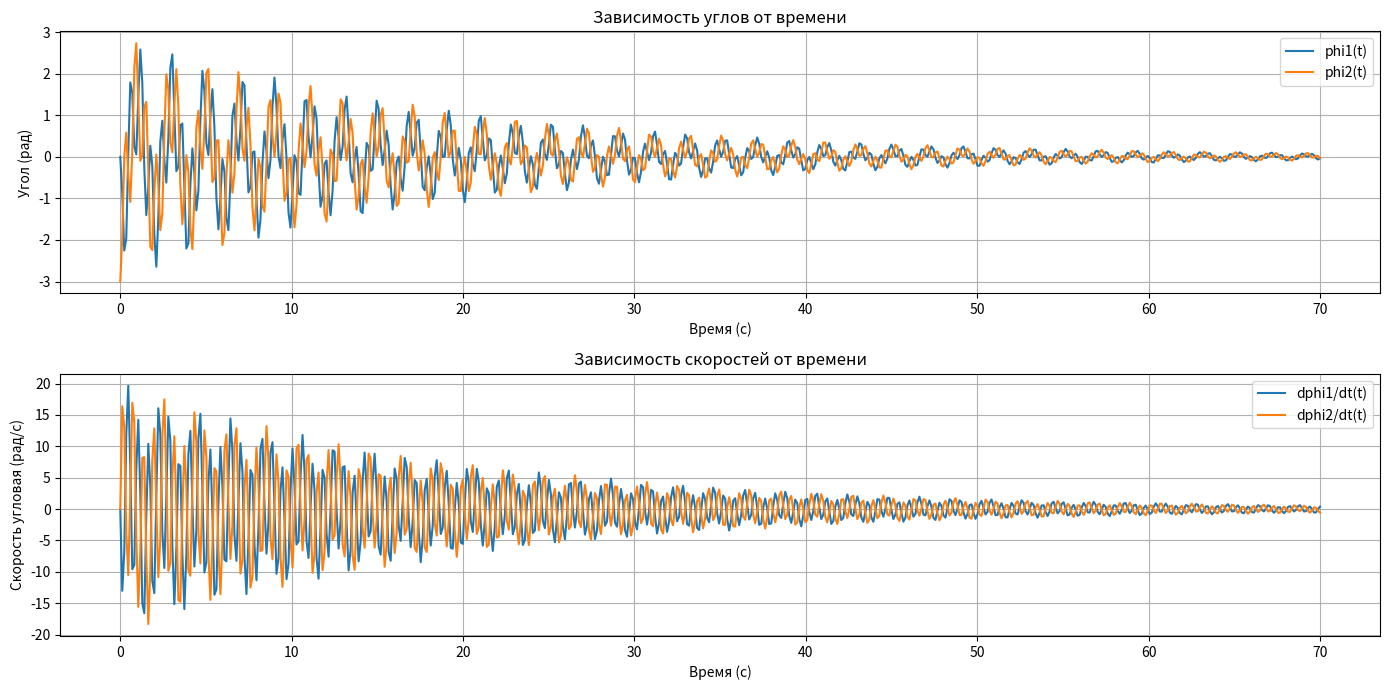
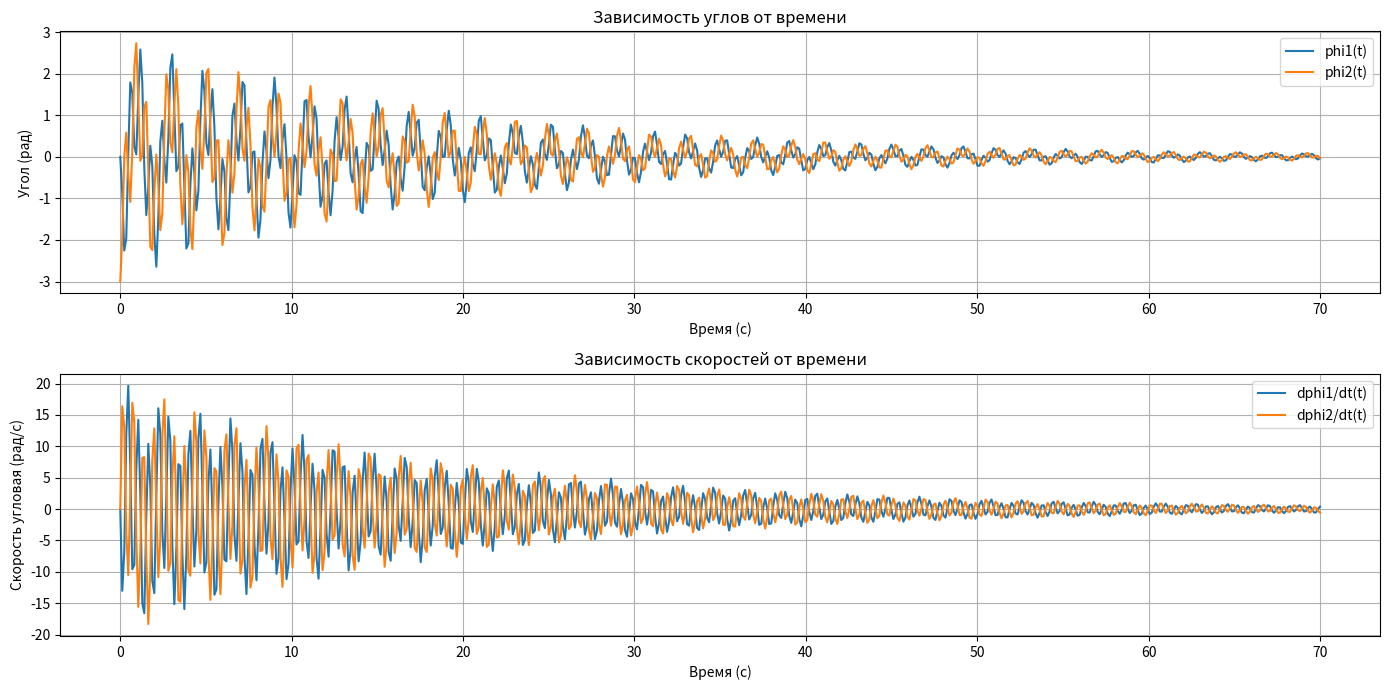

The script that saved these images, in order:
import numpy as np 
from scipy.integrate import odeint 
import matplotlib.pyplot as plt 
from scipy.linalg import eigh 
 
# Параметры маятников и пружины 
m = 1.0  # масса маятников 
L = 1.0  # длина подвеса 
g = 9.81  # ускорение свободного падения 
k = 100.0  # коэффициент жесткости пружины 
L1 = 0.5  # расстояние до точки крепления пружины 
beta = 0.1  # коэффициент затухания 
 
# Начальные условия: phi1, dphi1/dt, phi2, dphi2/dt 
initial = [0, 0, -3, 0]  # начальные углы и скорости 
 
# Функция правой части системы уравнений 
def dpendulum_dt(Y, t, m, L, g, k, L1, beta): 
    phi1, omega1, phi2, omega2 = Y 
     
    # Система уравнений 
    dphi1_dt = omega1 
    dphi2_dt = omega2 
    domega1_dt = -(g/L)*phi1 - (beta/(m*L))*omega1 + (k*L1/(m*L**2))*(phi2 - phi1) 
    domega2_dt = -(g/L)*phi2 - (beta/(m*L))*omega2 + (k*L1/(m*L**2))*(phi1 - phi2) 
     
    return [dphi1_dt, domega1_dt, dphi2_dt, domega2_dt] 
 
# временной интервал интегрирования (для зависимость от времени) 
t = np.linspace(0, 70, 600) 
 
# решение системы уравнений 
solution = odeint(dpendulum_dt, initial, t, args=(m, L, g, k, L1, beta)) 
 
# разделение решения на компоненты 
phi1, omega1, phi2, omega2 = solution.T 
 
# построение графиков 
plt.figure(figsize=(14, 7)) 
 
# график углов как функция времени 
plt.subplot(2, 1, 1) 
plt.plot(t, phi1, label='phi1(t)') 
plt.plot(t, phi2, label='phi2(t)') 
plt.title('Зависимость углов от времени') 
plt.xlabel('Время (с)') 
plt.ylabel('Угол (рад)') 
plt.legend() 
plt.grid() 
 
# гррафик скоростей как функция времени 
plt.subplot(2, 1, 2) 
plt.plot(t, omega1, label='dphi1/dt(t)') 
plt.plot(t, omega2, label='dphi2/dt(t)') 
plt.title('Зависимость скоростей от времени') 
plt.xlabel('Время (с)') 
plt.ylabel('Скорость угловая (рад/с)') 
plt.legend() 
plt.grid() 
 
# отображение графиков 
plt.tight_layout() 
plt.show() 
 
plt.figure(figsize=(14, 7)) 
 
# график углов как функция времени 
plt.subplot(2, 1, 1) 
plt.plot(t, phi1, label='phi1(t)') 
plt.plot(t, phi2, label='phi2(t)') 
plt.title('Зависимость углов от времени') 
plt.xlabel('Время (с)') 
plt.ylabel('Угол (рад)') 
plt.legend() 
plt.grid() 
 
plt.subplot(2, 1, 2) 
plt.plot(t, omega1, label='dphi1/dt(t)') 
plt.plot(t, omega2, label='dphi2/dt(t)') 
plt.title('Зависимость скоростей от времени') 
plt.xlabel('Время (с)') 
plt.ylabel('Скорость угловая (рад/с)') 
plt.legend() 
plt.grid() 
 
plt.tight_layout() 
 
filename = "pendulum_motion.png" 
 
plt.savefig(filename) 
 
# Матрица жесткости системы, K 
K = np.array([[k*L1 + m*g*L, -k*L1], 
              [-k*L1, k*L1 + m*g*L]]) 
 
# Матрица массы системы, M 
M = np.array([[m*L**2, 0], 
              [0, m*L**2]]) 
 
# Находим собственные значения (квадраты собственных частот) и собственные вектора 
eigenvals, _ = eigh(K, M) 
 
# Нормальные (собственные) частоты являются корнями из собственных значений 
normal_freqs = np.sqrt(np.abs(eigenvals)) 
 
print("Нормальные частоты: ", normal_freqs)